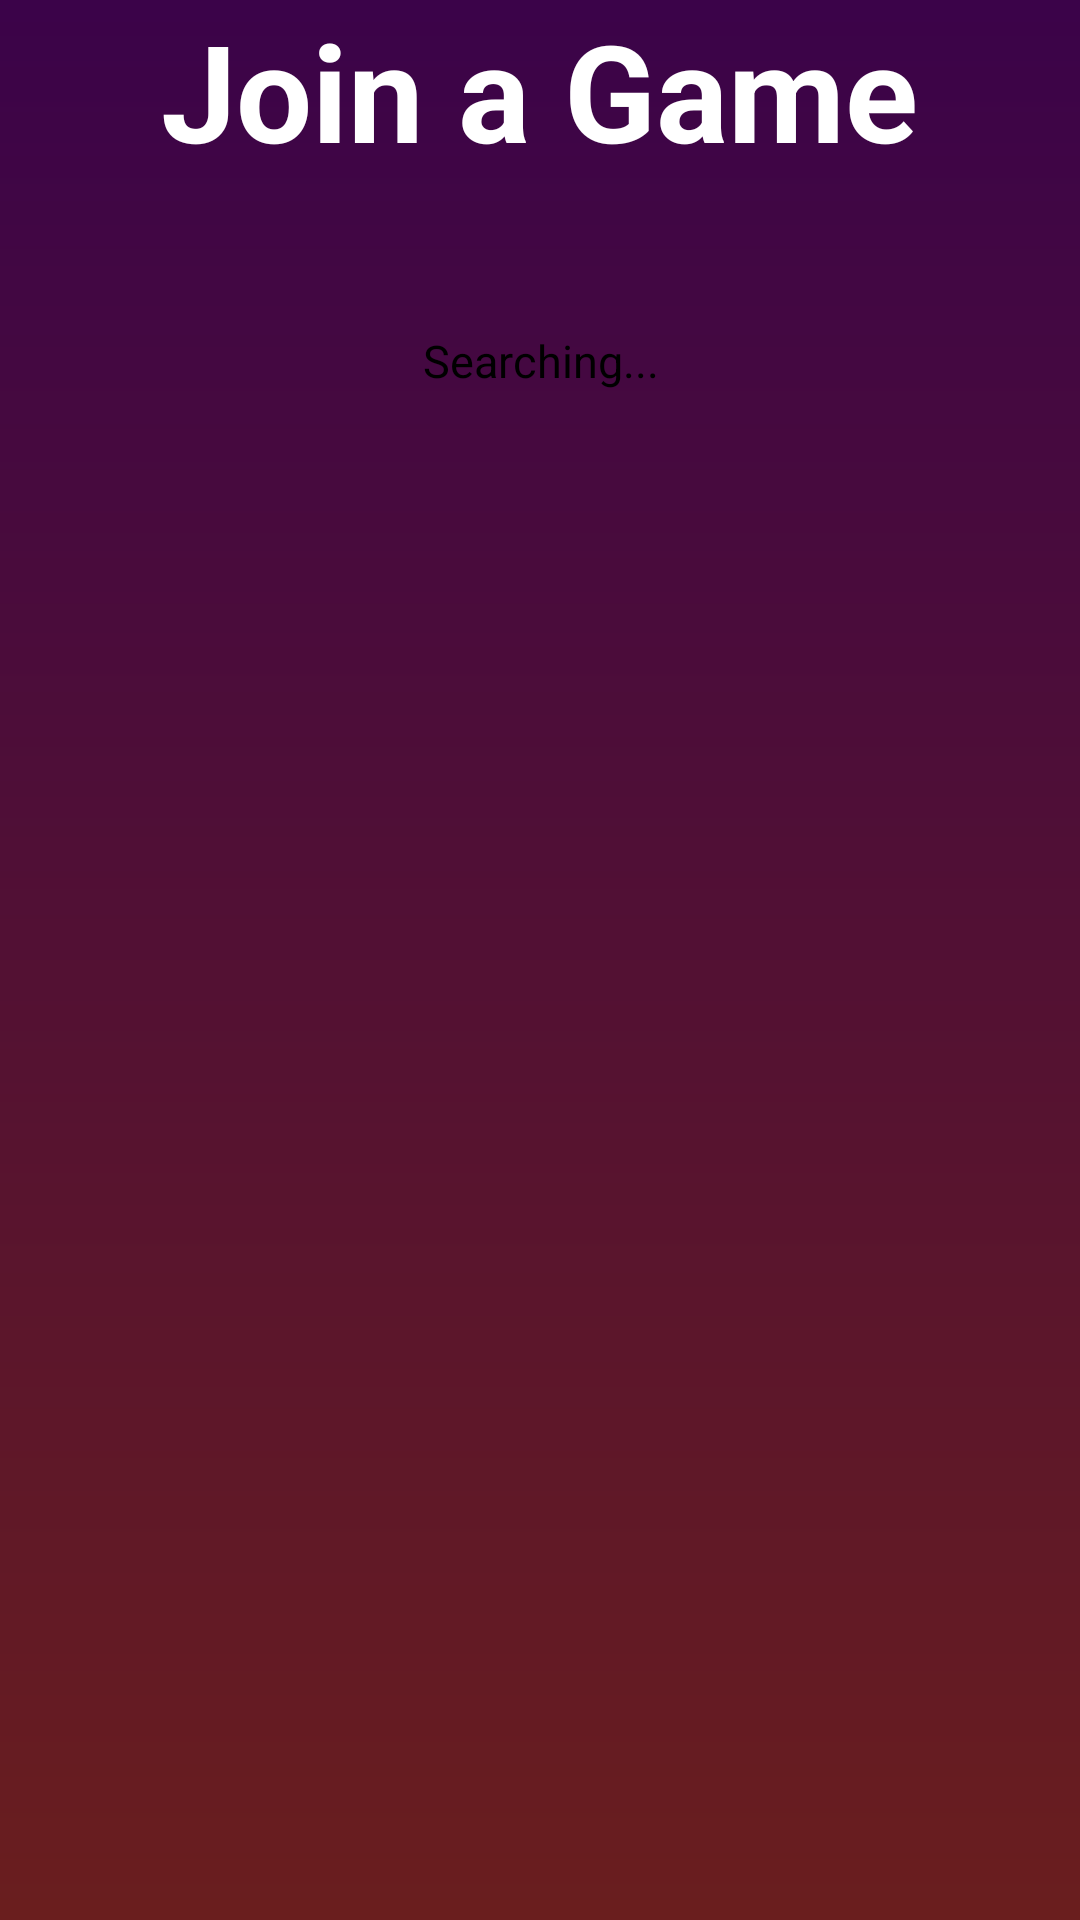

Here is an Android app screen rendered from its layout file. Give the layout XML and the strings, colors and styles it references.
<!-- AndroidManifest.xml: application theme Theme.Rien_a_Cacher -->
<!-- res/layout/activity_join.xml -->
<?xml version="1.0" encoding="utf-8"?>
<LinearLayout
    xmlns:android="http://schemas.android.com/apk/res/android"
    android:layout_width="match_parent"
    android:layout_height="match_parent"
    android:orientation="vertical"
    android:gravity="center"
    android:background="@drawable/background_gradient">

    <TextView
        android:layout_width="wrap_content"
        android:layout_height="wrap_content"
        android:text="@string/joinGame"
        android:textSize="45sp"
        android:textStyle="bold"
        android:textColor="#fff"
        android:layout_marginBottom="50sp" />

    <TextView
        android:id="@+id/tvStatus"
        android:layout_width="wrap_content"
        android:layout_height="wrap_content"
        android:text="@string/searching"
        android:textSize="15sp"
        android:gravity="center"
        android:layout_marginBottom="32sp" />

    
    <androidx.recyclerview.widget.RecyclerView
        android:id="@+id/rvRooms"
        android:layout_width="match_parent"
        android:layout_height="0sp"
        android:layout_weight="1"
        android:layout_marginBottom="24sp" />

    
    <LinearLayout
        android:id="@+id/pinLayout"
        android:layout_width="match_parent"
        android:layout_height="wrap_content"
        android:orientation="vertical"
        android:gravity="center"
        android:visibility="gone">

    <Button
        android:id="@+id/btnConnect"
        android:layout_width="220sp"
        android:layout_height="56sp"
        android:text="@string/login"
        android:textColor="#fff"
        android:backgroundTint="#000"
        android:enabled="false"
        android:layout_marginBottom="32sp" />

       <EditText
        android:id="@+id/etPin"
        android:layout_width="220sp"
        android:layout_height="wrap_content"
        android:hint="@string/editPIN"
        android:textColor="#fff"
        android:textColorHint="#555"
        android:inputType="numberPassword"
        android:maxLength="4"
        android:gravity="center"
        android:textSize="32sp"
        android:enabled="false"
        android:layout_marginBottom="50sp" />

        <Button
            android:id="@+id/btnSubmitPin"
            android:layout_width="200dp"
            android:layout_height="52dp"
            android:text="@string/validPIN"
            android:textColor="#FFFFFF"
            android:backgroundTint="#BB86FC" />

    </LinearLayout>

    
    <LinearLayout
        android:id="@+id/waitingLayout"
        android:layout_width="match_parent"
        android:layout_height="wrap_content"
        android:orientation="vertical"
        android:visibility="gone">

        <TextView
            android:layout_width="wrap_content"
            android:layout_height="wrap_content"
            android:text="@string/playersInRoom"
            android:textSize="14sp"
            android:textColor="#AAAAAA"
            android:layout_marginBottom="8sp" />

        <androidx.recyclerview.widget.RecyclerView
            android:id="@+id/rvWaitingPlayers"
            android:layout_width="match_parent"
            android:layout_height="wrap_content" />

        <TextView
            android:layout_width="match_parent"
            android:layout_height="wrap_content"
            android:text="@string/waitingHost"
            android:textSize="13sp"
            android:textColor="#AAAAAA"
            android:gravity="center"
            android:layout_marginTop="16sp" />
    </LinearLayout>
</LinearLayout>
<!-- resources referenced by this layout -->
<resources>
  <!-- drawable background_gradient (drawable) -->
  <?xml version="1.0" encoding="utf-8"?>
  <shape
      xmlns:android="http://schemas.android.com/apk/res/android"
      android:shape="rectangle">
      <gradient
          android:type="linear"
          android:startColor="#3B0349"
          android:endColor="#6A1E1E"
          android:angle="200" />
  </shape>
  <string name="editPIN">Enter the PIN</string>
  <string name="joinGame">Join a Game</string>
  <string name="login">Login</string>
  <string name="playersInRoom">Joueurs dans la salle</string>
  <string name="searching">Searching...</string>
  <string name="validPIN">Valid PIN</string>
  <string name="waitingHost">En attente du lancement par le host...</string>
</resources>
